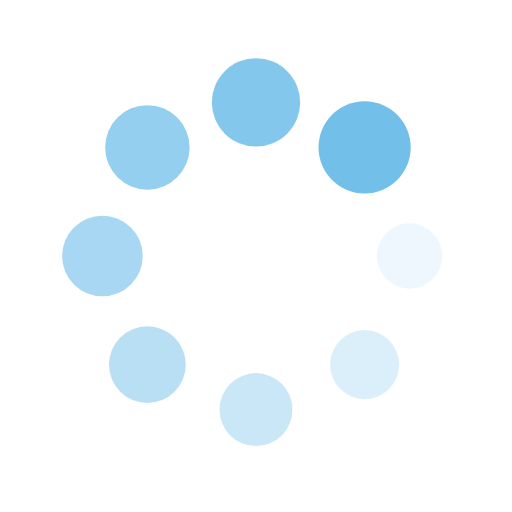
t = 0.00 s
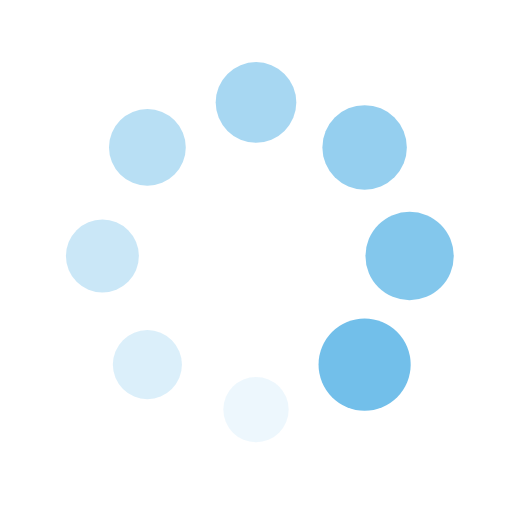
t = 0.25 s
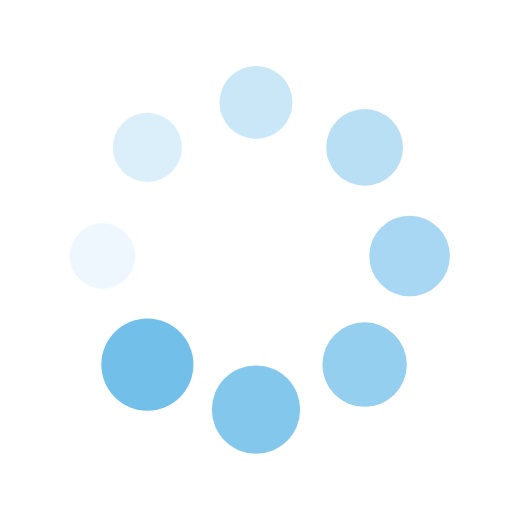
t = 0.50 s
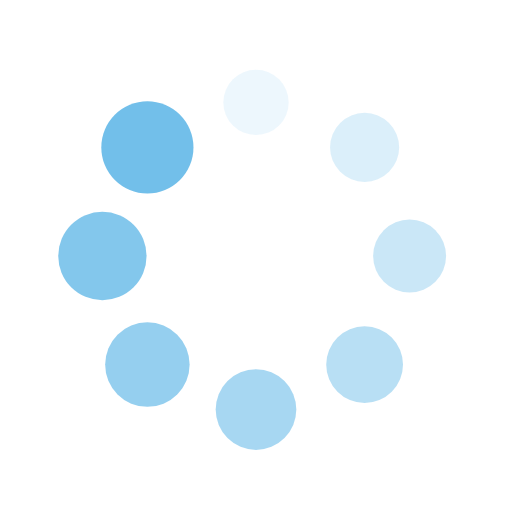
t = 0.75 s

The animated SVG that drew these frames (rendered in a browser with its animation timeline set to each time). Animation: 16 SMIL elements (animate=8,animateTransform=8); one cycle of 1.00 s, repeats indefinitely.

<svg xmlns="http://www.w3.org/2000/svg" viewBox="0 0 100 100" preserveAspectRatio="xMidYMid" width="200" height="200" style="shape-rendering: auto; display: block; background: rgb(255, 255, 255);" xmlns:xlink="http://www.w3.org/1999/xlink"><g><g transform="translate(80,50)">
<g transform="rotate(0)">
<circle fill-opacity="1" fill="#72bfea" r="6" cy="0" cx="0">
  <animateTransform repeatCount="indefinite" dur="1s" keyTimes="0;1" values="1.5 1.5;1 1" begin="-0.875s" type="scale" attributeName="transform"></animateTransform>
  <animate begin="-0.875s" values="1;0" repeatCount="indefinite" dur="1s" keyTimes="0;1" attributeName="fill-opacity"></animate>
</circle>
</g>
</g><g transform="translate(71.21320343559643,71.21320343559643)">
<g transform="rotate(45)">
<circle fill-opacity="0.875" fill="#72bfea" r="6" cy="0" cx="0">
  <animateTransform repeatCount="indefinite" dur="1s" keyTimes="0;1" values="1.5 1.5;1 1" begin="-0.75s" type="scale" attributeName="transform"></animateTransform>
  <animate begin="-0.75s" values="1;0" repeatCount="indefinite" dur="1s" keyTimes="0;1" attributeName="fill-opacity"></animate>
</circle>
</g>
</g><g transform="translate(50,80)">
<g transform="rotate(90)">
<circle fill-opacity="0.75" fill="#72bfea" r="6" cy="0" cx="0">
  <animateTransform repeatCount="indefinite" dur="1s" keyTimes="0;1" values="1.5 1.5;1 1" begin="-0.625s" type="scale" attributeName="transform"></animateTransform>
  <animate begin="-0.625s" values="1;0" repeatCount="indefinite" dur="1s" keyTimes="0;1" attributeName="fill-opacity"></animate>
</circle>
</g>
</g><g transform="translate(28.786796564403577,71.21320343559643)">
<g transform="rotate(135)">
<circle fill-opacity="0.625" fill="#72bfea" r="6" cy="0" cx="0">
  <animateTransform repeatCount="indefinite" dur="1s" keyTimes="0;1" values="1.5 1.5;1 1" begin="-0.5s" type="scale" attributeName="transform"></animateTransform>
  <animate begin="-0.5s" values="1;0" repeatCount="indefinite" dur="1s" keyTimes="0;1" attributeName="fill-opacity"></animate>
</circle>
</g>
</g><g transform="translate(20,50.00000000000001)">
<g transform="rotate(180)">
<circle fill-opacity="0.5" fill="#72bfea" r="6" cy="0" cx="0">
  <animateTransform repeatCount="indefinite" dur="1s" keyTimes="0;1" values="1.5 1.5;1 1" begin="-0.375s" type="scale" attributeName="transform"></animateTransform>
  <animate begin="-0.375s" values="1;0" repeatCount="indefinite" dur="1s" keyTimes="0;1" attributeName="fill-opacity"></animate>
</circle>
</g>
</g><g transform="translate(28.78679656440357,28.786796564403577)">
<g transform="rotate(225)">
<circle fill-opacity="0.375" fill="#72bfea" r="6" cy="0" cx="0">
  <animateTransform repeatCount="indefinite" dur="1s" keyTimes="0;1" values="1.5 1.5;1 1" begin="-0.25s" type="scale" attributeName="transform"></animateTransform>
  <animate begin="-0.25s" values="1;0" repeatCount="indefinite" dur="1s" keyTimes="0;1" attributeName="fill-opacity"></animate>
</circle>
</g>
</g><g transform="translate(49.99999999999999,20)">
<g transform="rotate(270)">
<circle fill-opacity="0.25" fill="#72bfea" r="6" cy="0" cx="0">
  <animateTransform repeatCount="indefinite" dur="1s" keyTimes="0;1" values="1.5 1.5;1 1" begin="-0.125s" type="scale" attributeName="transform"></animateTransform>
  <animate begin="-0.125s" values="1;0" repeatCount="indefinite" dur="1s" keyTimes="0;1" attributeName="fill-opacity"></animate>
</circle>
</g>
</g><g transform="translate(71.21320343559643,28.78679656440357)">
<g transform="rotate(315)">
<circle fill-opacity="0.125" fill="#72bfea" r="6" cy="0" cx="0">
  <animateTransform repeatCount="indefinite" dur="1s" keyTimes="0;1" values="1.5 1.5;1 1" begin="0s" type="scale" attributeName="transform"></animateTransform>
  <animate begin="0s" values="1;0" repeatCount="indefinite" dur="1s" keyTimes="0;1" attributeName="fill-opacity"></animate>
</circle>
</g>
</g><g></g></g><!-- [ldio] generated by https://loading.io --></svg>
